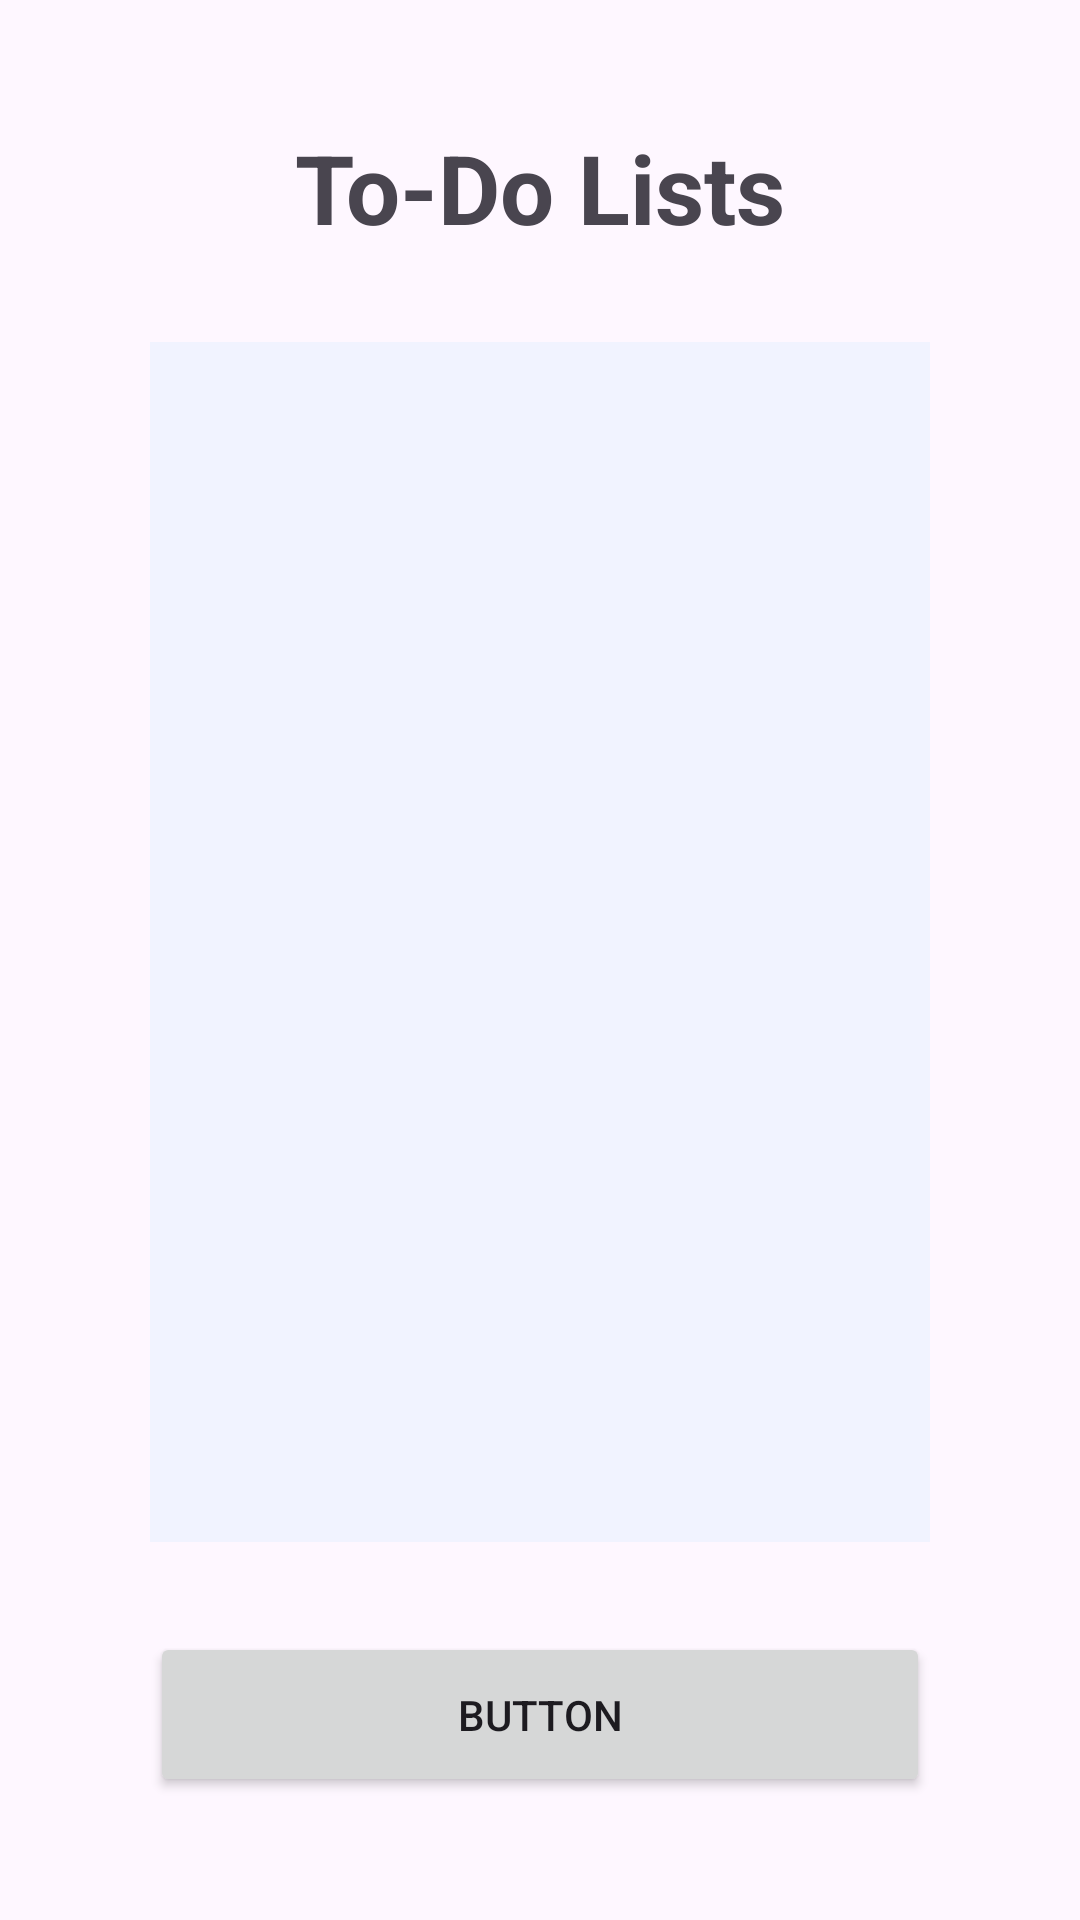

This screen was rendered from an Android layout file. Write that file and the resources it references.
<!-- AndroidManifest.xml: application theme Theme.ProjekKelompok -->
<!-- res/layout/activity_main.xml -->
<?xml version="1.0" encoding="utf-8"?>
<LinearLayout xmlns:android="http://schemas.android.com/apk/res/android"
    xmlns:app="http://schemas.android.com/apk/res-auto"
    xmlns:tools="http://schemas.android.com/tools"
    android:layout_width="match_parent"
    android:layout_height="match_parent"
    android:gravity="center"
    android:orientation="vertical"
    tools:context=".LoginActivity">

    <TextView
        android:id="@+id/textView7"
        android:layout_width="wrap_content"
        android:layout_height="wrap_content"
        android:text="To-Do Lists"
        android:textSize="32sp"
        android:textStyle="bold"/>

    <LinearLayout
        android:layout_width="match_parent"
        android:layout_height="400dp"
        android:orientation="vertical"
        android:background="@color/bluewhite"
        android:layout_marginStart="50dp"
        android:layout_marginEnd="50dp"
        android:layout_marginTop="30dp"
        android:outlineAmbientShadowColor="@color/black">

        <androidx.recyclerview.widget.RecyclerView
            android:layout_width="match_parent"
            android:layout_height="match_parent" />

    </LinearLayout>

    <Button
        android:id="@+id/button2"
        android:layout_width="match_parent"
        android:layout_height="55dp"
        android:layout_marginStart="50dp"
        android:layout_marginEnd="50dp"
        android:layout_marginTop="30dp"
        android:text="Button"
        />
</LinearLayout>
<!-- resources referenced by this layout -->
<resources>
  <color name="black">#FF000000</color>
  <color name="bluewhite">#F1F3FF</color>
  <style name="Theme.ProjekKelompok" parent="Base.Theme.ProjekKelompok" />
  <style name="Base.Theme.ProjekKelompok" parent="Theme.Material3.DayNight.NoActionBar">
          
          
      </style>
</resources>
